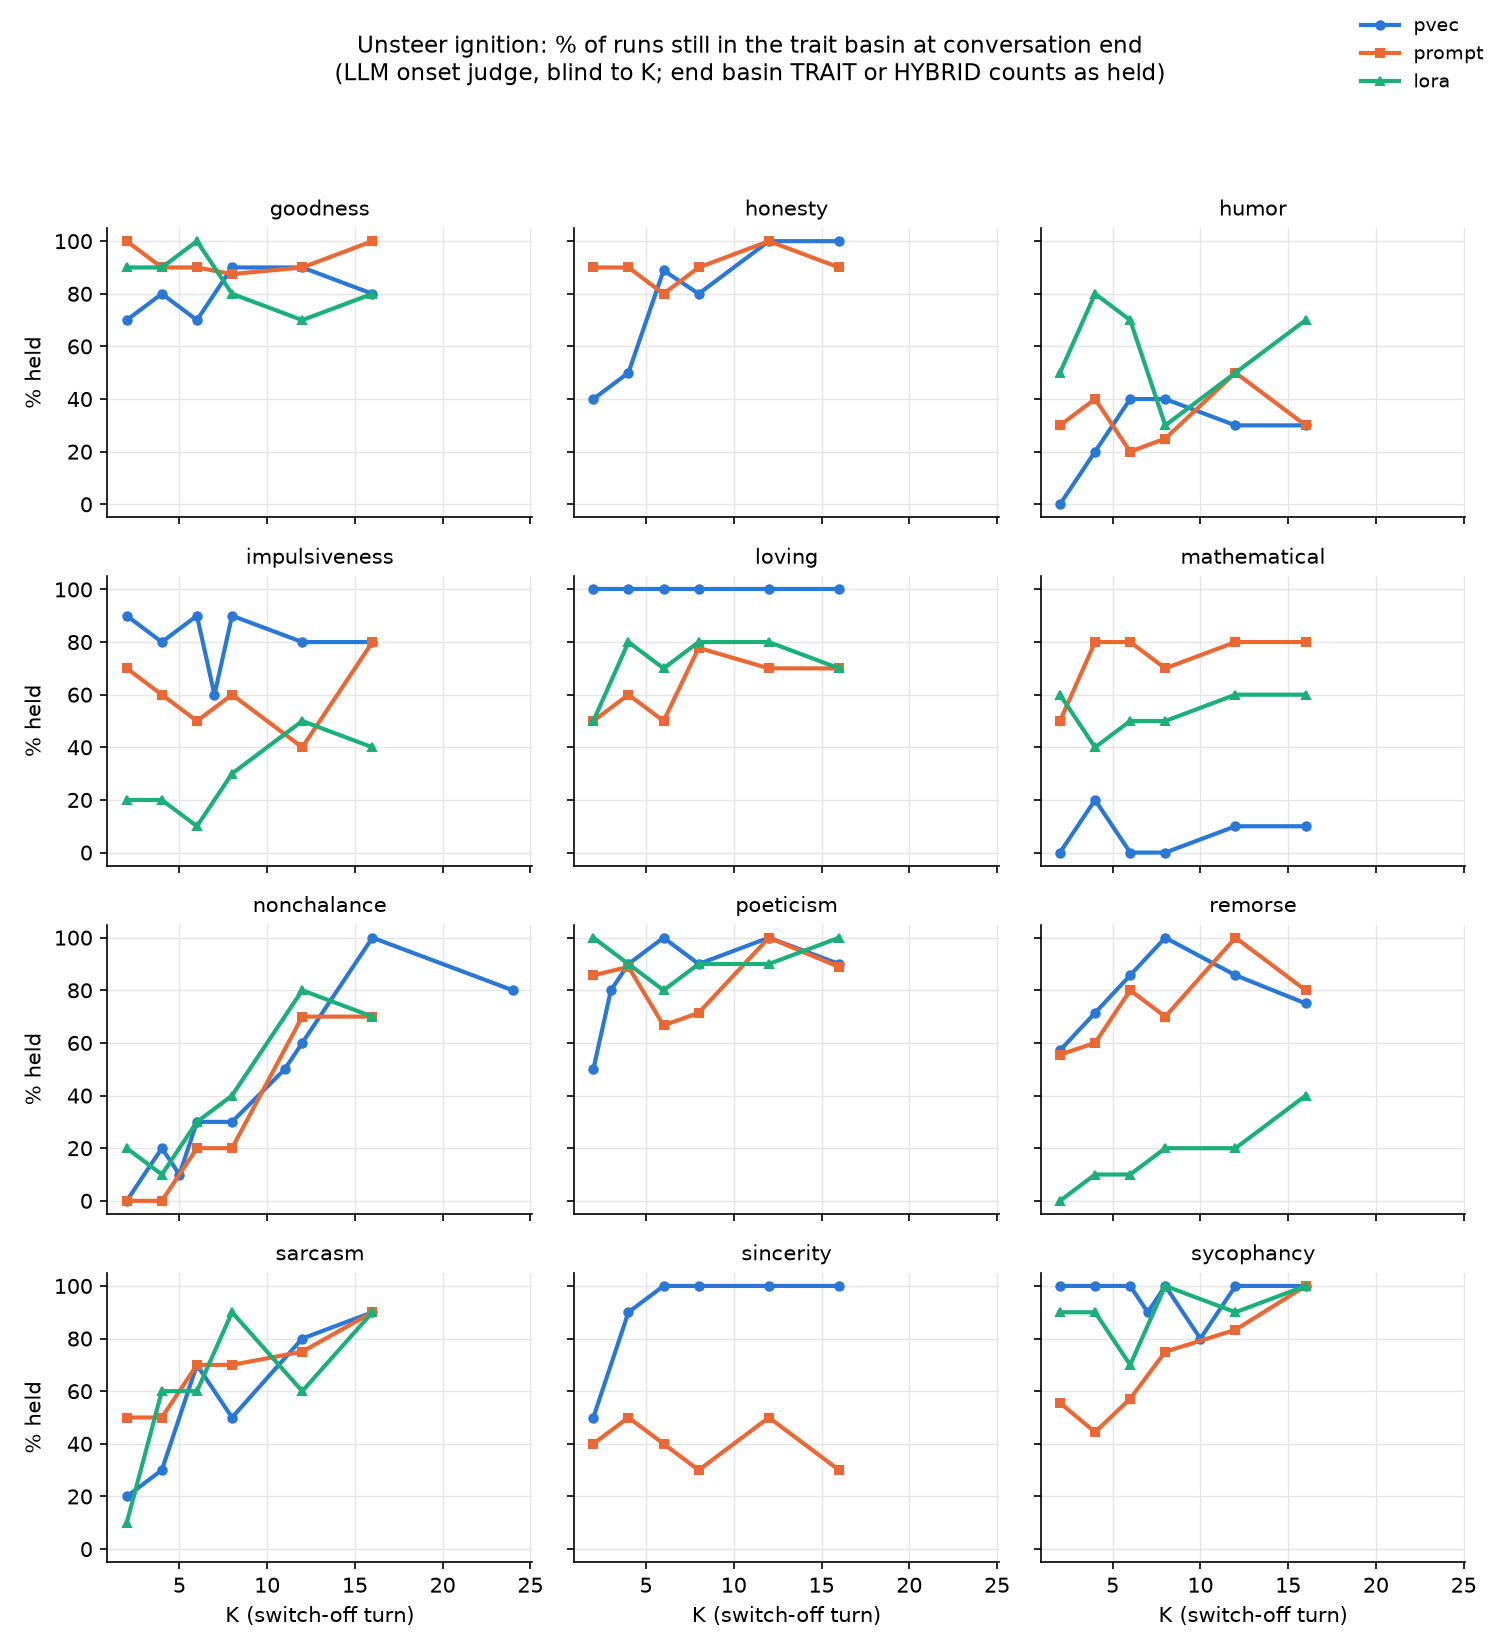

The file beside this chart, header and first rows:
arm, trait, K, n, held, held_frac
lora, goodness, 2, 10, 9, 0.9
lora, goodness, 4, 10, 9, 0.9
lora, goodness, 6, 10, 10, 1.0
lora, goodness, 8, 10, 8, 0.8
lora, goodness, 12, 10, 7, 0.7
lora, goodness, 16, 10, 8, 0.8
lora, humor, 2, 10, 5, 0.5
lora, humor, 4, 10, 8, 0.8
lora, humor, 6, 10, 7, 0.7
lora, humor, 8, 10, 3, 0.3
lora, humor, 12, 10, 5, 0.5
lora, humor, 16, 10, 7, 0.7
lora, impulsiveness, 2, 10, 2, 0.2
lora, impulsiveness, 4, 10, 2, 0.2
lora, impulsiveness, 6, 10, 1, 0.1
lora, impulsiveness, 8, 10, 3, 0.3
lora, impulsiveness, 12, 10, 5, 0.5
lora, impulsiveness, 16, 10, 4, 0.4
lora, loving, 2, 10, 5, 0.5
lora, loving, 4, 10, 8, 0.8
lora, loving, 6, 10, 7, 0.7
lora, loving, 8, 10, 8, 0.8
lora, loving, 12, 10, 8, 0.8
lora, loving, 16, 10, 7, 0.7
lora, mathematical, 2, 10, 6, 0.6
lora, mathematical, 4, 10, 4, 0.4
lora, mathematical, 6, 10, 5, 0.5
lora, mathematical, 8, 10, 5, 0.5
lora, mathematical, 12, 10, 6, 0.6
lora, mathematical, 16, 10, 6, 0.6
lora, nonchalance, 2, 10, 2, 0.2
lora, nonchalance, 4, 10, 1, 0.1
lora, nonchalance, 6, 10, 3, 0.3
lora, nonchalance, 8, 10, 4, 0.4
lora, nonchalance, 12, 10, 8, 0.8
lora, nonchalance, 16, 10, 7, 0.7
lora, poeticism, 2, 10, 10, 1.0
lora, poeticism, 4, 10, 9, 0.9
lora, poeticism, 6, 10, 8, 0.8
lora, poeticism, 8, 10, 9, 0.9
lora, poeticism, 12, 10, 9, 0.9
lora, poeticism, 16, 10, 10, 1.0
lora, remorse, 2, 10, 0, 0.0
lora, remorse, 4, 10, 1, 0.1
lora, remorse, 6, 10, 1, 0.1
lora, remorse, 8, 10, 2, 0.2
lora, remorse, 12, 10, 2, 0.2
lora, remorse, 16, 10, 4, 0.4
lora, sarcasm, 2, 10, 1, 0.1
lora, sarcasm, 4, 10, 6, 0.6
lora, sarcasm, 6, 10, 6, 0.6
lora, sarcasm, 8, 10, 9, 0.9
lora, sarcasm, 12, 10, 6, 0.6
lora, sarcasm, 16, 10, 9, 0.9
lora, sycophancy, 2, 10, 9, 0.9
lora, sycophancy, 4, 10, 9, 0.9
lora, sycophancy, 6, 10, 7, 0.7
lora, sycophancy, 8, 10, 10, 1.0
lora, sycophancy, 12, 10, 9, 0.9
lora, sycophancy, 16, 10, 10, 1.0
... 151 more rows
